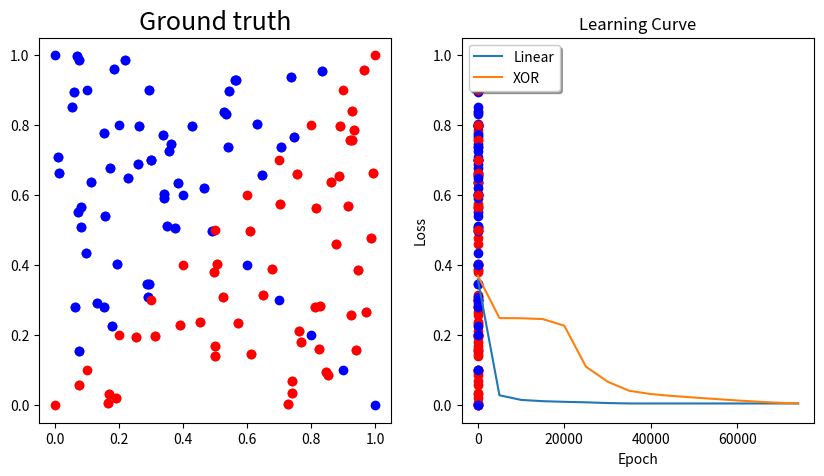

Here is the Python script that generated this plot:
import numpy as np
import matplotlib.pyplot as plt

# Data generation
def generate_linear(n=100):
    pts = np.random.uniform(0, 1, (n, 2))
    inputs = []
    labels = []

    for pt in pts:
        inputs.append([pt[0], pt[1]])
        distance = (pt[0] - pt[1]) / 1.414

        if pt[0] > pt[1]:
            labels.append(0)
        else:
            labels.append(1)
        
    return np.array(inputs), np.array(labels).reshape(n, 1)


def generate_XOR_easy():
    inputs = []
    labels = []

    for i in range(11):
        inputs.append([0.1*i, 0.1*i])
        labels.append(0)

        if 0.1*i == 0.5:
            continue

        inputs.append([0.1*i, 1 - 0.1*i])
        labels.append(1)
    
    return np.array(inputs), np.array(labels).reshape(21, 1)

# ========================================================
# Showing data

def show_data(X, Y, T):
    n = len(X)
    plt.figure(figsize = (5*n, 5))
    
    for i, x, y, t in zip(range(n), X, Y, T):
        y = np.round(y)
        plt.subplot(1, n, i+1)
        plt.title(t, fontsize = 18)
        for i in range(x.shape[0]):
            if y[i] == 0:
                plt.plot(x[i][0], x[i][1], 'ro')
            else:
                plt.plot(x[i][0], x[i][1], 'bo')
    
    plt.show()
# ========================================================
# Generate data now

# x1, y1 = generate_linear(n=100)
# x2, y2 = generate_XOR_easy()
# show_data([x1,x2], [y1,y2], ['Linear Data', 'XOR Data'])

# ========================================================
# Showing result

def show_result(x, y, pred_y):
    plt.subplot(1, 2, 1)
    plt.title('Ground truth', fontsize = 18)
    for i in range(x.shape[0]):
        if y[i] == 0:
            plt.plot(x[i][0], x[i][1], 'ro')
        else:
            plt.plot(x[i][0], x[i][1], 'bo')

    plt.subplot(1, 2, 2)
    plt.title('Predict result', fontsize = 18)
    pred_y = np.round(pred_y)
    for i in range(x.shape[0]):
        # print('pred_y: ', pred_y[i])
        if pred_y[i] == 0:
            plt.plot(x[i][0], x[i][1], 'ro')
        else:
            plt.plot(x[i][0], x[i][1], 'bo')
    
    plt.show()

# ========================================================
# Generate data now

# x1, y1 = generate_linear(n=100)
# x2, y2 = generate_XOR_easy()
# show_data([x1,x2], [y1,y2], ['Linear Data', 'XOR Data'])

# ========================================================
# Sigmoid functions

def sigmoid(x):
    return 1.0 / (1.0 + np.exp(-x))
    # return x

def derivative_sigmoid(x):
    return np.multiply(x, 1.0 - x)
    # return x

# check the sigmoid function
# xs = np.linspace(-10, 10, 500)
# plt.plot(xs, sigmoid(xs), label = 'Sigmoid')
# plt.plot(xs, derivative_sigmoid(sigmoid(xs)), label = 'Derivative Sigmoid')
# plt.legend(loc='upper left', shadow=True)
# plt.show()

# ========================================================
# MSE - Loss Function

def mse_loss(y, yhat):
    return np.mean((y - yhat)**2)

def derivative_mse_loss(y, yhat):
    return (y - yhat)*(2 / y.shape[0])

# ========================================================
# Unit Calculator

class unit_calculation():
    def __init__(self, inputsize, outputsize):
        self.w = np.random.normal(0, 1, (inputsize + 1, outputsize))
    
    def forward(self, x):
        x = np.append(x, np.ones((x.shape[0], 1)), axis = 1)
        self.forward_grad = x
        self.y = sigmoid(np.matmul(x, self.w))
        # =================================================
        # without activation functions
        # self.y = np.dot(x, self.w)
        # =================================================
        return self.y

    def backward(self, der_c):
        self.backward_grad = np.multiply(derivative_sigmoid(self.y), der_c)
        # =================================================
        # without activation functions  
        # self.backward_grad = np.multiply(self.y, der_c)
        # self.backward_grad = np.array(self.backward_grad, dtype=np.float64)
        # =================================================
        return np.dot(self.backward_grad, self.w[ : -1].T)
    
    def update(self, learning_rate):
        self.gradient = np.matmul(self.forward_grad.T, self.backward_grad)
        self.w = self.w - learning_rate * self.gradient
        return self.gradient

# ========================================================
# Neural Network

class NN():
    # initialize the weight matrix
    def __init__(self, size, learning_rate):
        self.learning_rate = learning_rate
        self.layers = []

        for a, b in zip(size, (size[1:] + [0])):
            if (a+1)*b != 0:
                self.layers += [unit_calculation(a, b)]

    def forward(self, x):
        new_x = x
        for layer in self.layers:
            new_x = layer.forward(new_x)
        return new_x

    def backward(self, der_cost):
        new_der_cost = der_cost
        for layer in self.layers[::-1]:
            new_der_cost = layer.backward(new_der_cost)

    def update(self):
        gradients = []
        for layer in self.layers:
            gradients = gradients + [layer.update(self.learning_rate)]
        return gradients

# ========================================================
# testing

linear_nn = NN([2, 4, 4, 1], 0.1)
XOR_nn = NN([2, 4, 4, 1], 0.1)

epoches = 40000000
threshold = 0.005

linear_stop = False
XOR_stop = False

linear_x, linear_y = generate_linear()
XOR_x, XOR_y = generate_XOR_easy()
show_data([linear_x, XOR_x], [linear_y, XOR_y], ['Linear Data', 'XOR Data'])

# store data to draw the learning curve
linear_loss_data = []
xor_loss_data = []
epoch_data = []

for epoch in range(epoches):
    if not linear_stop:
        y1 = linear_nn.forward(linear_x)
        linear_loss = mse_loss(y1, linear_y)
        linear_nn.backward(derivative_mse_loss(y1, linear_y))
        linear_nn.update()

        if linear_loss < threshold:
            linear_stop = True
            print("Epoch: ", epoch)
            print("Linear goal accomplished...:)")

    if not XOR_stop:
        y2 = XOR_nn.forward(XOR_x)
        XOR_loss = mse_loss(y2, XOR_y)
        XOR_nn.backward(derivative_mse_loss(y2, XOR_y))
        XOR_nn.update()

        if XOR_loss < threshold:
            XOR_stop = True
            print("Epoch: ", epoch)
            print("XOR goal accomplished...:)")

    if epoch % 5000 == 0:
        print('epoch {:4d} linear loss : {:.4f} \t XOR loss : {:.4f}'.format(epoch, linear_loss, XOR_loss))

        linear_loss_data.append(linear_loss)
        xor_loss_data.append(XOR_loss)
        epoch_data.append(epoch)

    if linear_stop and XOR_stop:
        print('epoch {:4d} linear loss : {:.4f} \t XOR loss : {:.4f}'.format(epoch, linear_loss, XOR_loss))
        linear_loss_data.append(linear_loss)
        xor_loss_data.append(XOR_loss)
        epoch_data.append(epoch)
        break

# show the result comparison figure
show_result(linear_x, linear_y, y1)
show_result(XOR_x, XOR_y, y2)

print('\nLinear test loss : ', mse_loss(y1, linear_y))
print('Linear test result : \n', y1.round(3))

print('XOR test loss : ', mse_loss(y2, XOR_y))
print('XOR test result : \n', y2.round(4))

plt.plot(epoch_data, linear_loss_data, label = 'Linear')
plt.plot(epoch_data, xor_loss_data, label = 'XOR')
plt.legend(loc='upper left', shadow=True)
plt.title("Learning Curve")
plt.xlabel("Epoch")
plt.ylabel("Loss")
plt.show()
